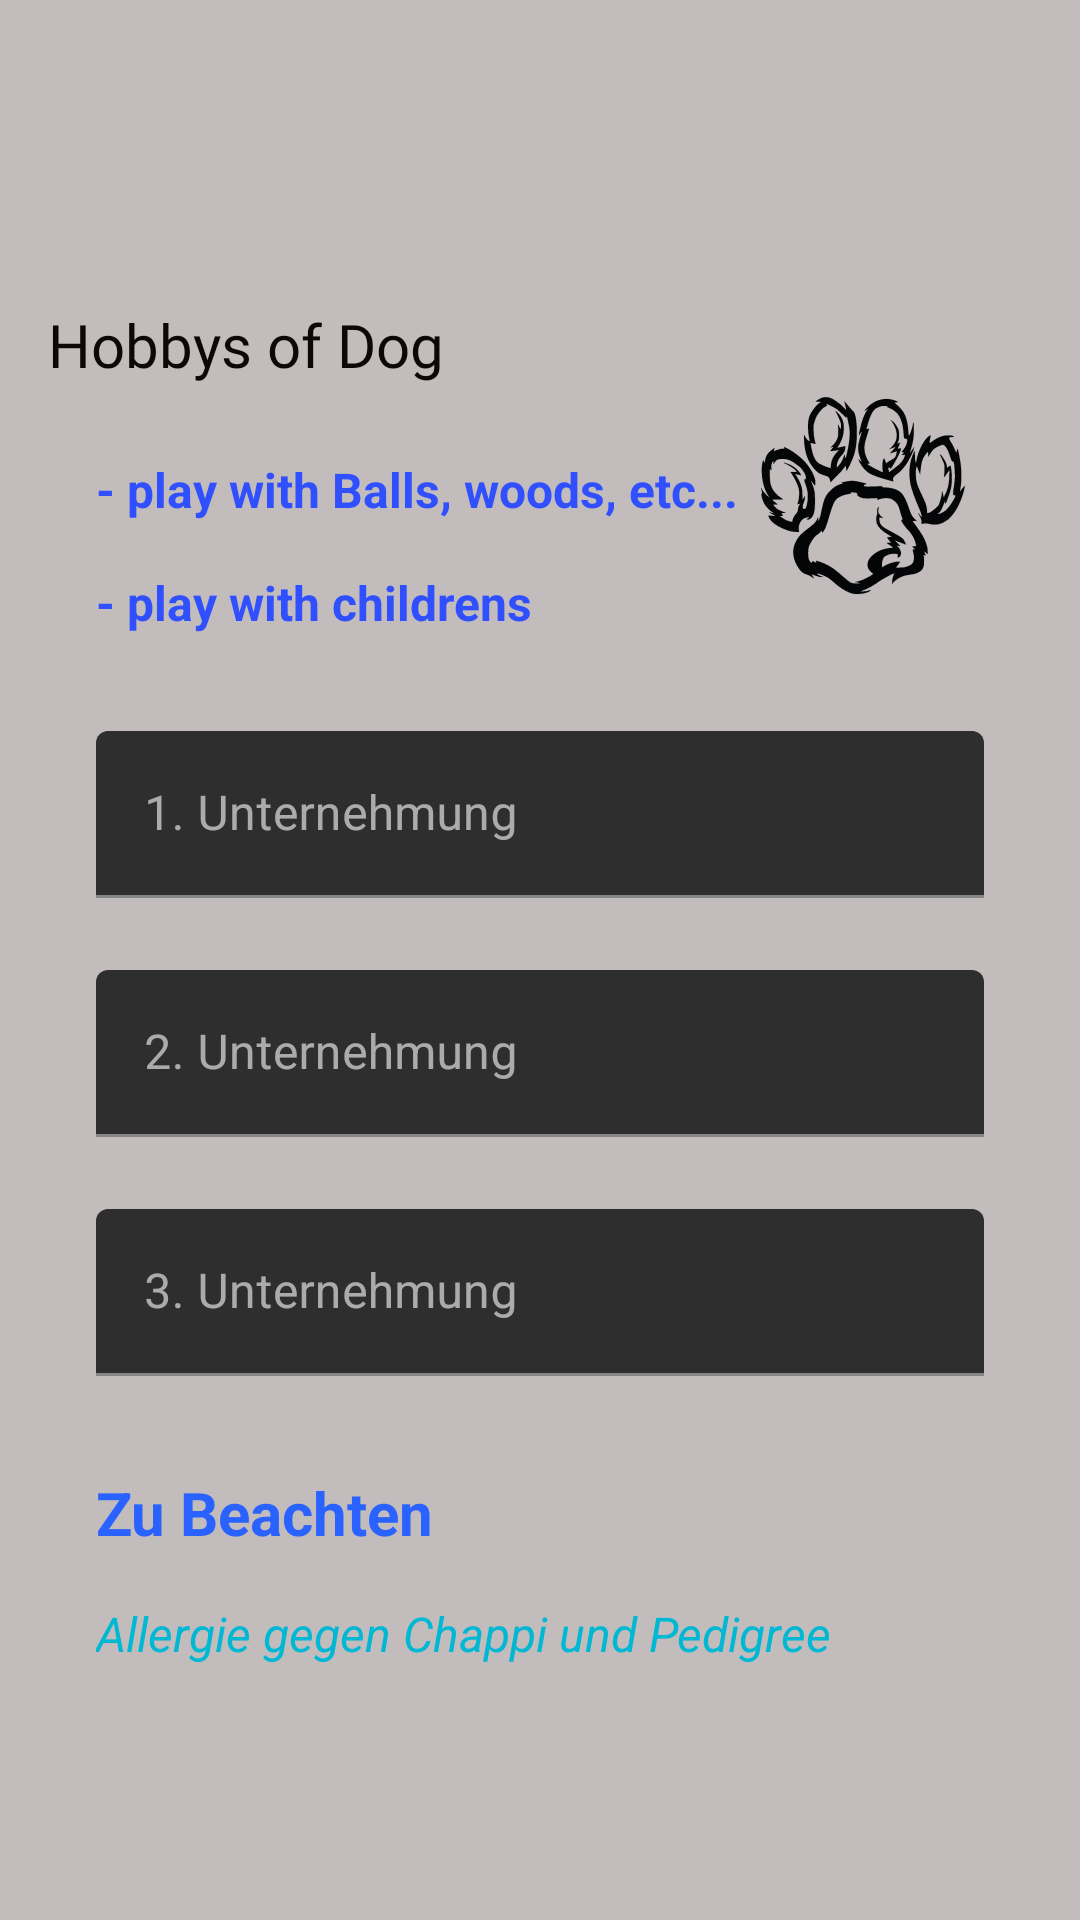

Here is an Android app screen rendered from its layout file. Give the layout XML and the strings, colors and styles it references.
<!-- AndroidManifest.xml: application theme Theme.AndroidAppTemplate -->
<!-- res/layout/fragment_day_care.xml -->
<?xml version="1.0" encoding="utf-8"?>
<layout xmlns:android="http://schemas.android.com/apk/res/android"
    xmlns:app="http://schemas.android.com/apk/res-auto"
    xmlns:tools="http://schemas.android.com/tools">

    <data>

    </data>

    <FrameLayout
        android:layout_width="match_parent"
        android:layout_height="match_parent"
        android:background="#C3BCBC"
        tools:context=".DayCareFragment" >

        <androidx.constraintlayout.widget.ConstraintLayout
            android:layout_width="match_parent"
            android:layout_height="match_parent">

            <ImageView
                android:id="@+id/imageView9"
                android:layout_width="0dp"
                android:layout_height="0dp"
                android:adjustViewBounds="true"
                android:scaleType="centerCrop"
                app:layout_constraintBottom_toBottomOf="parent"
                app:layout_constraintEnd_toEndOf="parent"
                app:layout_constraintStart_toStartOf="parent"
                app:layout_constraintTop_toTopOf="parent"
                app:srcCompat="@drawable/adroidskill2" />

            <TextView
                android:id="@+id/textView8"
                android:layout_width="wrap_content"
                android:layout_height="wrap_content"
                android:layout_marginTop="24dp"
                android:fontFamily="@font/aclonica"
                android:gravity="center"
                android:textColor="#0B0808"
                android:textSize="34sp"
                android:textStyle="bold"
                app:layout_constraintEnd_toEndOf="parent"
                app:layout_constraintStart_toStartOf="parent"
                app:layout_constraintTop_toTopOf="parent"
                tools:text="Make your Day with Dog" />

            <TextView
                android:id="@+id/textView10"
                android:layout_width="wrap_content"
                android:layout_height="wrap_content"
                android:layout_marginStart="16dp"
                android:layout_marginTop="32dp"
                android:fontFamily="@font/aclonica"
                android:text="Hobbys of Dog"
                android:textColor="#0C0808"
                android:textSize="20sp"
                app:layout_constraintStart_toStartOf="parent"
                app:layout_constraintTop_toBottomOf="@+id/textView8" />

            <TextView
                android:id="@+id/textView11"
                android:layout_width="wrap_content"
                android:layout_height="wrap_content"
                android:layout_marginStart="32dp"
                android:layout_marginTop="24dp"
                android:text="- play with Balls, woods, etc..."
                android:textColor="#304FFE"
                android:textSize="16sp"
                android:textStyle="bold"
                app:layout_constraintStart_toStartOf="parent"
                app:layout_constraintTop_toBottomOf="@+id/textView10" />

            <TextView
                android:id="@+id/textView12"
                android:layout_width="wrap_content"
                android:layout_height="wrap_content"
                android:layout_marginStart="32dp"
                android:layout_marginTop="16dp"
                android:text="- play with childrens"
                android:textColor="#304FFE"
                android:textSize="16sp"
                android:textStyle="bold"
                app:layout_constraintStart_toStartOf="parent"
                app:layout_constraintTop_toBottomOf="@+id/textView11" />

            <ImageView
                android:id="@+id/imageView12"
                android:layout_width="77dp"
                android:layout_height="86dp"
                android:src="@drawable/paw_312322"
                app:layout_constraintBottom_toBottomOf="@+id/textView12"
                app:layout_constraintEnd_toEndOf="@+id/textInputLayout3" />

            <com.google.android.material.textfield.TextInputLayout
                android:id="@+id/textInputLayout3"
                android:layout_width="0dp"
                android:layout_height="wrap_content"
                android:layout_marginStart="32dp"
                android:layout_marginTop="32dp"
                android:layout_marginEnd="32dp"
                app:layout_constraintEnd_toEndOf="parent"
                app:layout_constraintStart_toStartOf="parent"
                app:layout_constraintTop_toBottomOf="@+id/imageView12">

                <com.google.android.material.textfield.TextInputEditText
                    android:layout_width="match_parent"
                    android:layout_height="wrap_content"
                    android:hint="1. Unternehmung" />
            </com.google.android.material.textfield.TextInputLayout>

            <com.google.android.material.textfield.TextInputLayout
                android:id="@+id/textInputLayout4"
                android:layout_width="0dp"
                android:layout_height="wrap_content"
                android:layout_marginStart="32dp"
                android:layout_marginTop="24dp"
                android:layout_marginEnd="32dp"
                app:layout_constraintEnd_toEndOf="parent"
                app:layout_constraintStart_toStartOf="parent"
                app:layout_constraintTop_toBottomOf="@+id/textInputLayout3">

                <com.google.android.material.textfield.TextInputEditText
                    android:layout_width="match_parent"
                    android:layout_height="wrap_content"
                    android:hint="2. Unternehmung" />
            </com.google.android.material.textfield.TextInputLayout>

            <com.google.android.material.textfield.TextInputLayout
                android:id="@+id/textInputLayout5"
                android:layout_width="0dp"
                android:layout_height="wrap_content"
                android:layout_marginStart="32dp"
                android:layout_marginTop="24dp"
                android:layout_marginEnd="32dp"
                app:layout_constraintEnd_toEndOf="parent"
                app:layout_constraintStart_toStartOf="parent"
                app:layout_constraintTop_toBottomOf="@+id/textInputLayout4">

                <com.google.android.material.textfield.TextInputEditText
                    android:layout_width="match_parent"
                    android:layout_height="wrap_content"
                    android:hint="3. Unternehmung" />
            </com.google.android.material.textfield.TextInputLayout>

            <TextView
                android:id="@+id/textView13"
                android:layout_width="wrap_content"
                android:layout_height="wrap_content"
                android:layout_marginTop="32dp"
                android:text="Zu Beachten "
                android:textColor="#2962FF"
                android:textSize="20sp"
                android:textStyle="bold"
                app:layout_constraintStart_toStartOf="@+id/textInputLayout5"
                app:layout_constraintTop_toBottomOf="@+id/textInputLayout5" />

            <TextView
                android:id="@+id/textView14"
                android:layout_width="wrap_content"
                android:layout_height="wrap_content"
                android:layout_marginTop="16dp"
                android:text="Allergie gegen Chappi und Pedigree"
                android:textColor="#00B8D4"
                android:textSize="16sp"
                android:textStyle="italic"
                app:layout_constraintStart_toStartOf="@+id/textView13"
                app:layout_constraintTop_toBottomOf="@+id/textView13" />
        </androidx.constraintlayout.widget.ConstraintLayout>
    </FrameLayout>
</layout>
<!-- resources referenced by this layout -->
<resources>
  <!-- drawable paw_312322: vector/xml drawable (drawable, 29733 chars, omitted) -->
  <style name="Theme.AndroidAppTemplate" parent="Theme.MaterialComponents.NoActionBar">
          
          <item name="colorPrimary">@color/purple_500</item>
          <item name="colorPrimaryVariant">@color/purple_700</item>
          <item name="colorOnPrimary">@color/white</item>
          
          <item name="colorSecondary">@color/teal_200</item>
          <item name="colorSecondaryVariant">@color/teal_700</item>
          <item name="colorOnSecondary">@color/black</item>
          
          <item name="android:statusBarColor" tools:targetApi="l">?attr/colorPrimaryVariant</item>
          
      </style>
  <!-- not gathered from this repository: default colours our renderer supplied (Android Studio template values) -->
  <color name="purple_500">#FF6200EE</color>
  <color name="purple_700">#FF3700B3</color>
  <color name="teal_200">#FF03DAC5</color>
  <color name="teal_700">#FF018786</color>
  <color name="black">#FF000000</color>
  <color name="white">#FFFFFFFF</color>
</resources>
